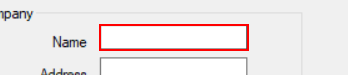
Workflow: Chris_TypeIntoApp

Step 1: type [CurrentRow(0).ToString] into 'WindowsForms10.EDIT.app...'

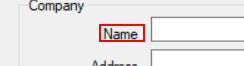
Step 2: Find Element 'WindowsForms10.STATIC.a...' on 'label5' (order entry.exe)

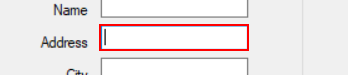
Step 3: type [CurrentRow(1).ToString] into 'WindowsForms10.EDIT.app...'

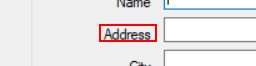
Step 4: Find Element 'WindowsForms10.STATIC.a...' on 'label2' (order entry.exe)

Step 5: type [CurrentRow(2).ToString] into 'WindowsForms10.EDIT.app...' (no picture)

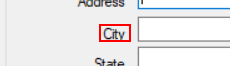
Step 6: Find Element 'WindowsForms10.STATIC.a...' on 'label4' (order entry.exe)

Step 7: type [CurrentRow(3).ToString] into 'WindowsForms10.EDIT.app...' (no picture)

Step 8: Find Element 'WindowsForms10.STATIC.a...' on 'label5' (order entry.exe) (no picture)

Step 9: type [CurrentRow(4).ToString] into 'WindowsForms10.EDIT.app...' (no picture)

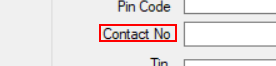
Step 10: Find Element 'WindowsForms10.STATIC.a...' on 'label21' (order entry.exe)

Step 11: type [CurrentRow(5).ToString] into 'WindowsForms10.EDIT.app...' (no picture)

Step 12: Find Element 'WindowsForms10.STATIC.a...' on 'textBox20' (order entry.exe) (no picture)

Step 13: type [CurrentRow(6).ToString] into 'WindowsForms10.EDIT.app...' (no picture)

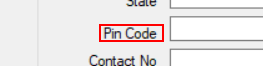
Step 14: Find Element 'WindowsForms10.STATIC.a...' on 'label6' (order entry.exe)

Step 15: type [CurrentRow(7).ToString] into 'WindowsForms10.EDIT.app...' (no picture)

Step 16: Find Element 'WindowsForms10.STATIC.a...' on 'label12' (order entry.exe) (no picture)

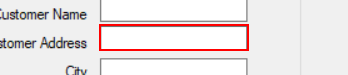
Step 17: type [CurrentRow(8).ToString] into 'WindowsForms10.EDIT.app...'

Step 18: Find Element 'WindowsForms10.STATIC.a...' on 'label11' (order entry.exe) (no picture)

Step 19: type [CurrentRow(9).ToString] into 'WindowsForms10.EDIT.app...' (no picture)

Step 20: Find Element 'WindowsForms10.STATIC.a...' on 'label10' (order entry.exe) (no picture)

Step 21: type [CurrentRow(10).ToString] into 'WindowsForms10.EDIT.app...' (no picture)

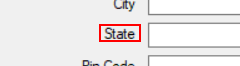
Step 22: Find Element 'WindowsForms10.STATIC.a...' on 'label9' (order entry.exe)

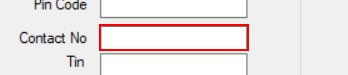
Step 23: type [CurrentRow(11).ToString] into 'WindowsForms10.EDIT.app...'

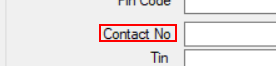
Step 24: Find Element 'WindowsForms10.STATIC.a...' on 'label20' (order entry.exe)

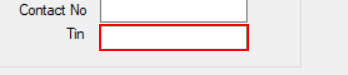
Step 25: type [CurrentRow(12).ToString] into 'WindowsForms10.EDIT.app...'

Step 26: Find Element 'WindowsForms10.STATIC.a...' on 'label14' (order entry.exe) (no picture)

Step 27: type [CurrentRow(13).ToString] into 'WindowsForms10.EDIT.app...' (no picture)

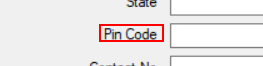
Step 28: Find Element 'WindowsForms10.STATIC.a...' on 'label8' (order entry.exe)

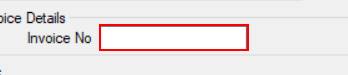
Step 29: type [CurrentRow(14).ToString] into 'WindowsForms10.EDIT.app...'

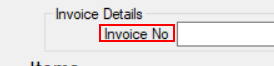
Step 30: Find Element 'WindowsForms10.STATIC.a...' on 'label3' (order entry.exe)

Step 31: type [CurrentRow(15).ToString] into 'WindowsForms10.EDIT.app...' (no picture)

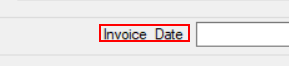
Step 32: Find Element 'WindowsForms10.STATIC.a...' on 'label7' (order entry.exe)

Step 33: type [CurrentRow(0).ToString] into the element (no picture)

Step 34: Find Element 'WindowsForms10.EDIT.app...' on the row header 'Row 0' (order entry.exe) (no picture)

Step 35: type [CurrentRow(1).ToString] into the cell (no picture)

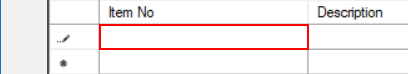
Step 36: Find Element 'WindowsForms10.Window.8...' on the element 'Editing Panel' (order entry.exe)

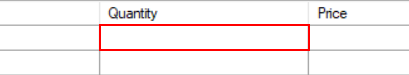
Step 37: type [CurrentRow(2).ToString] into the cell

Step 38: Find Element 'cell  Quantity Row 0' on the cell 'Description Row 0' (order entry.exe) (no picture)

Step 39: type [CurrentRow(3).ToString] into the cell (no picture)

Step 40: Find Element 'cell  Quantity Row 0' on the cell 'Quantity Row 0' (order entry.exe) (same screen as step 37)
